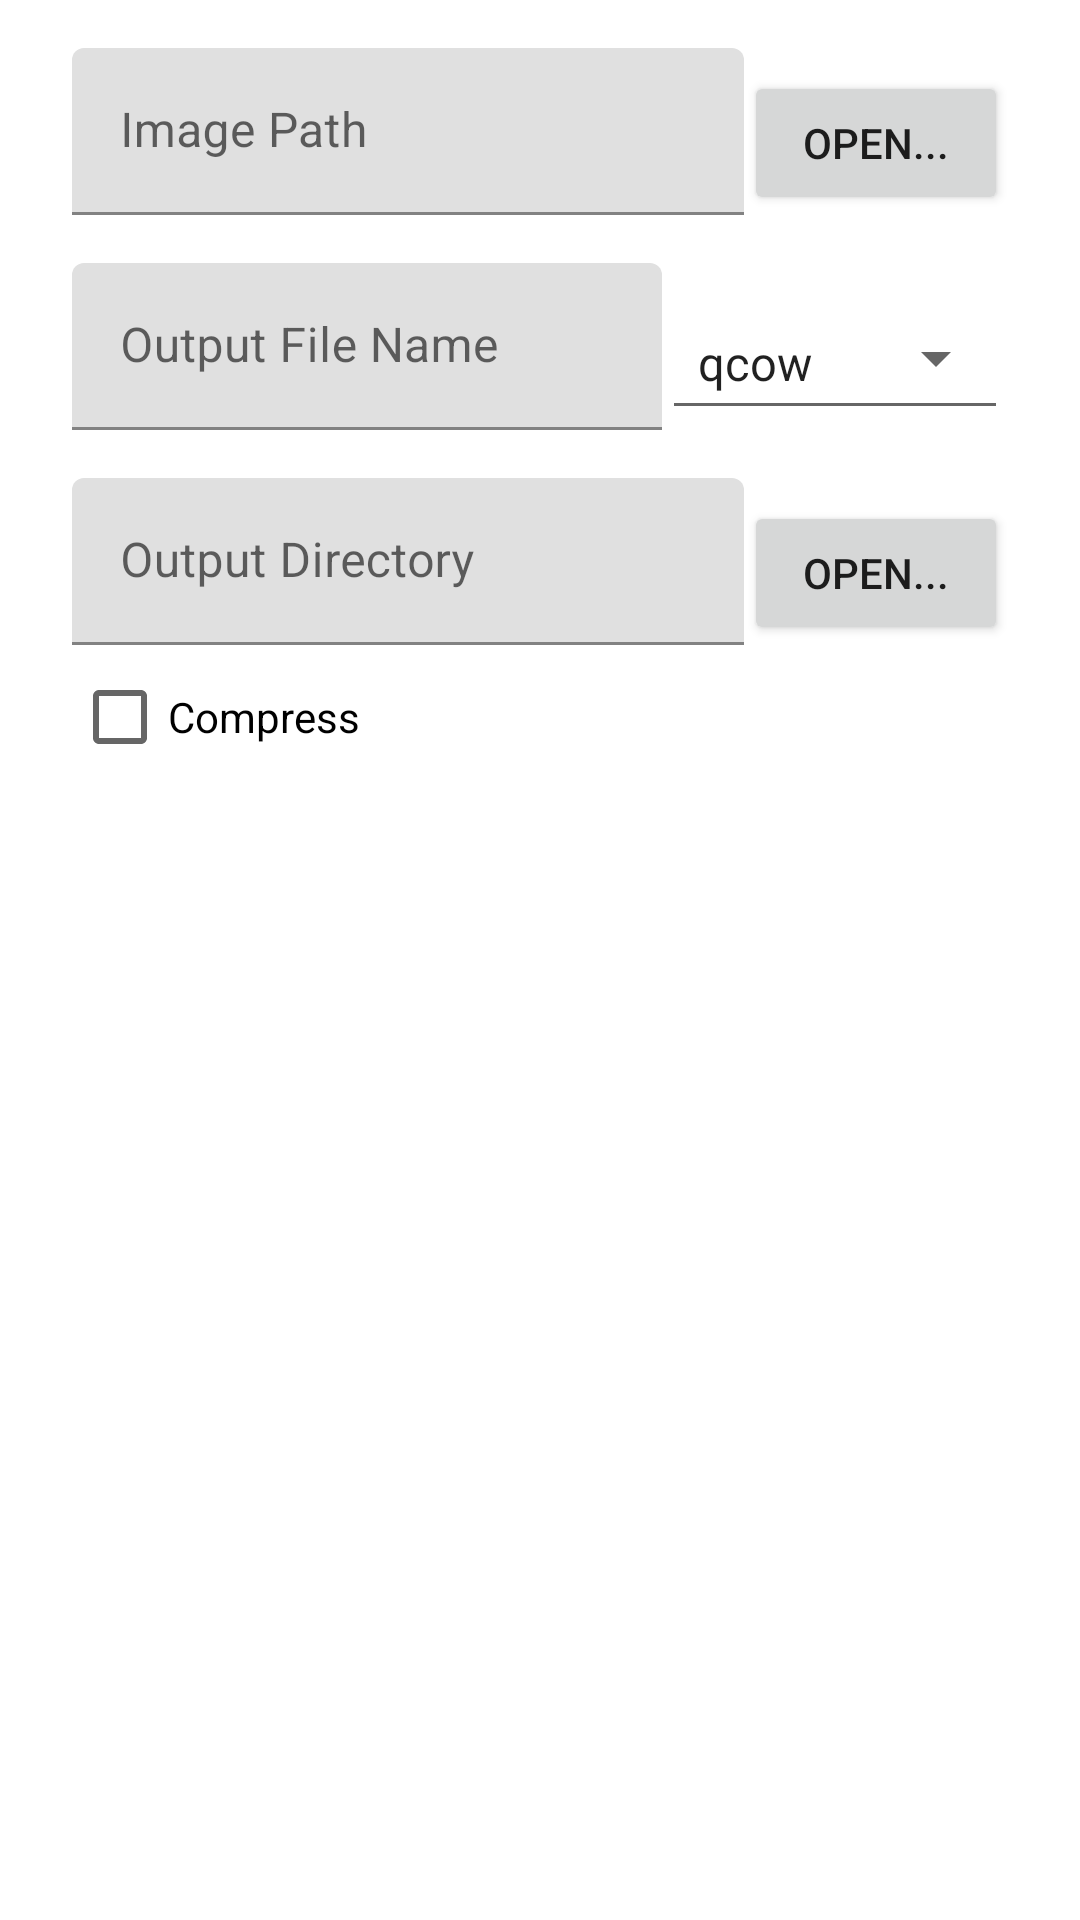

Reconstruct the res/layout file that produces this screen, plus the resources it refers to.
<!-- AndroidManifest.xml: fallback theme Theme.MaterialComponents.DayNight.NoActionBar -->
<!-- res/layout/img_convert.xml -->
<?xml version="1.0" encoding="utf-8"?>
<LinearLayout
	xmlns:android="http://schemas.android.com/apk/res/android"
	android:layout_width="match_parent"
	android:layout_height="wrap_content"
	android:orientation="vertical"
	android:paddingLeft="?attr/dialogPreferredPadding"
	android:paddingRight="?attr/dialogPreferredPadding">

	<include
		layout="@layout/inc_open"/>

	<LinearLayout
		android:layout_marginTop="16dp"
		android:layout_height="wrap_content"
		android:layout_width="match_parent"
		android:orientation="horizontal">

		<android.support.design.widget.TextInputLayout
			android:layout_height="wrap_content"
			android:layout_width="match_parent"
			android:layout_weight="1">

			<EditText
				android:layout_height="wrap_content"
				android:layout_width="match_parent"
				android:id="@+id/output_name"
				style="@style/OneLineEdit"
				android:hint="@string/output_file_name"/>

		</android.support.design.widget.TextInputLayout>

		<Spinner
			android:layout_height="48dp"
			android:layout_width="wrap_content"
			android:id="@id/disk_format"
			android:entries="@array/disk_format"
			android:layout_gravity="bottom"
			style="@style/Widget.AppCompat.Spinner.Underlined"/>

	</LinearLayout>

	<LinearLayout
		android:layout_width="match_parent"
		android:layout_height="wrap_content"
		android:layout_marginTop="16dp"
		android:orientation="horizontal">

		<android.support.design.widget.TextInputLayout
			android:layout_height="wrap_content"
			android:layout_width="match_parent"
			android:layout_weight="1">

			<EditText
				android:layout_height="wrap_content"
				android:layout_width="match_parent"
				android:id="@+id/outputdir"
				style="@style/OneLineEdit"
				android:hint="@string/output_dir"/>

		</android.support.design.widget.TextInputLayout>

		<Button
			android:layout_height="wrap_content"
			android:text="@string/open"
			android:layout_width="wrap_content"
			android:layout_gravity="bottom"
			android:id="@+id/opendir"/>

	</LinearLayout>

	<CheckBox
		android:layout_width="match_parent"
		android:layout_height="wrap_content"
		android:text="@string/compress"
		android:id="@+id/compress"/>

</LinearLayout>
<!-- res/layout/inc_open.xml (included above) -->
<LinearLayout
	xmlns:android="http://schemas.android.com/apk/res/android"
	android:layout_width="match_parent"
	android:layout_height="wrap_content"
	android:layout_marginTop="16dp"
	android:orientation="horizontal">

	<android.support.design.widget.TextInputLayout
		android:layout_height="wrap_content"
		android:layout_width="match_parent"
		android:layout_weight="1">

		<EditText
			android:layout_height="wrap_content"
			android:layout_width="match_parent"
			android:id="@+id/imgpath"
			style="@style/OneLineEdit"
			android:hint="@string/imgpath"/>

	</android.support.design.widget.TextInputLayout>

	<Button
		android:layout_height="wrap_content"
		android:text="@string/open"
		android:layout_width="wrap_content"
		android:layout_gravity="bottom"
		android:id="@+id/imgopen"/>

</LinearLayout>
<!-- resources referenced by this layout -->
<resources>
  <string-array name="disk_format">
  		<item>qcow</item>
  		<item>qcow2</item>
  		<item>vdi</item>
  		<item>vmdk</item>
  	</string-array>
  <string name="compress">Compress</string>
  <string name="imgpath">Image Path</string>
  <string name="open">Open...</string>
  <string name="output_dir">Output Directory</string>
  <string name="output_file_name">Output File Name</string>
  <style name="OneLineEdit">
  		<item name="android:maxLines">1</item>
  		<item name="android:singleLine">true</item>
  	</style>
</resources>
